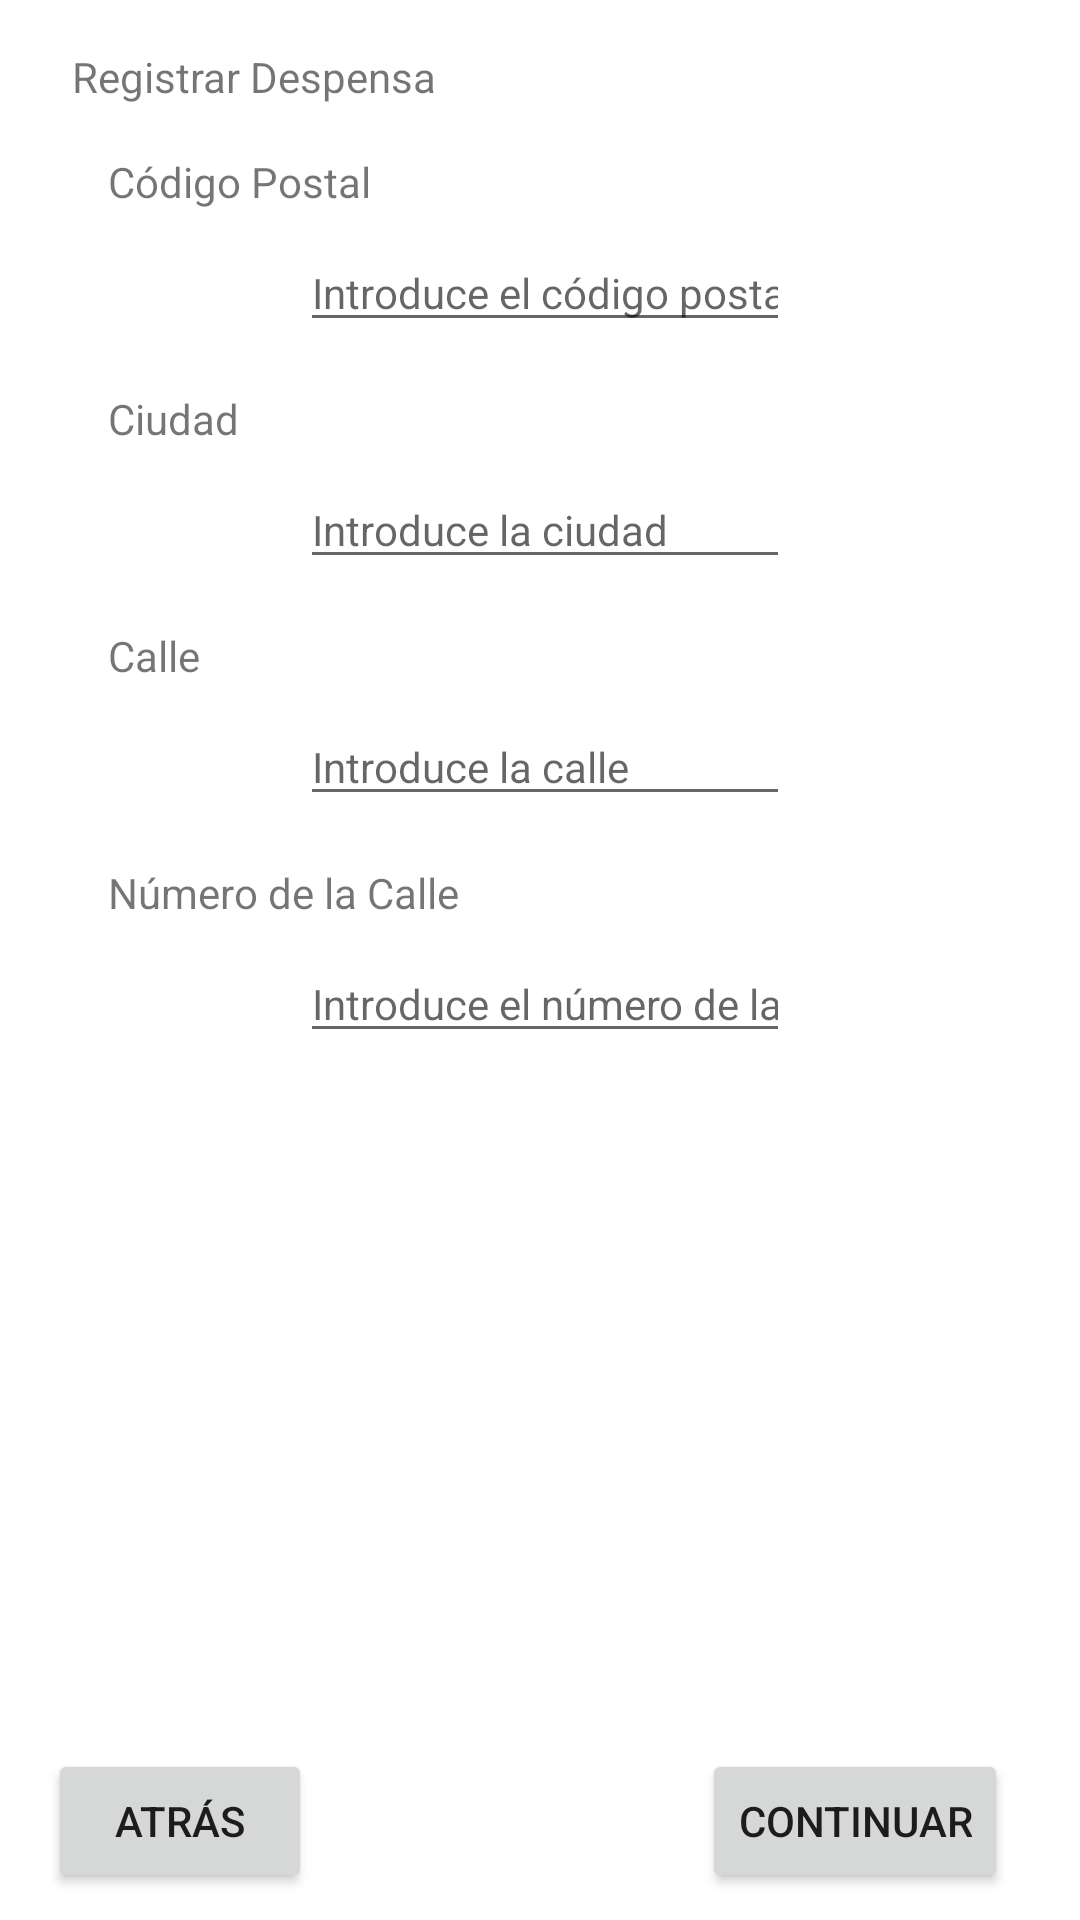

Produce the Android XML layout that renders to this screen, including the resource entries it uses.
<!-- AndroidManifest.xml: application theme Theme.Despensa365 -->
<!-- res/layout/activity_register_pantry.xml -->
<?xml version="1.0" encoding="utf-8"?>
<androidx.constraintlayout.widget.ConstraintLayout xmlns:android="http://schemas.android.com/apk/res/android"
    xmlns:app="http://schemas.android.com/apk/res-auto"
    xmlns:tools="http://schemas.android.com/tools"
    android:layout_width="match_parent"
    android:layout_height="match_parent">

    
    <TextView
        android:id="@+id/tvTitleRegisterPantry"
        android:layout_width="wrap_content"
        android:layout_height="wrap_content"
        android:layout_marginStart="24dp"
        android:layout_marginTop="16dp"
        android:text="@string/registerPantryTitle"
        app:layout_constraintStart_toStartOf="parent"
        app:layout_constraintTop_toTopOf="parent" />

    
    <TextView
        android:id="@+id/tvPostalCode"
        android:layout_width="wrap_content"
        android:layout_height="wrap_content"
        android:layout_marginStart="36dp"
        android:layout_marginTop="16dp"
        android:text="@string/postalCodeTitle"
        app:layout_constraintStart_toStartOf="parent"
        app:layout_constraintTop_toBottomOf="@+id/tvTitleRegisterPantry" />

    
    <EditText
        android:id="@+id/etPostalCode"
        android:layout_width="wrap_content"
        android:layout_height="wrap_content"
        android:layout_marginStart="100dp"
        android:layout_marginTop="8dp"
        android:ems="10"
        android:inputType="number"
        android:hint="@string/postalCodeHint"
        android:textSize="14sp"
        app:layout_constraintStart_toStartOf="parent"
        app:layout_constraintTop_toBottomOf="@+id/tvPostalCode" />

    
    <TextView
        android:id="@+id/tvCity"
        android:layout_width="wrap_content"
        android:layout_height="wrap_content"
        android:layout_marginStart="36dp"
        android:layout_marginTop="16dp"
        android:text="@string/cityTitle"
        app:layout_constraintStart_toStartOf="parent"
        app:layout_constraintTop_toBottomOf="@+id/etPostalCode" />

    
    <EditText
        android:id="@+id/etCity"
        android:layout_width="wrap_content"
        android:layout_height="wrap_content"
        android:layout_marginStart="100dp"
        android:layout_marginTop="8dp"
        android:ems="10"
        android:inputType="text"
        android:hint="@string/cityHint"
        android:textSize="14sp"
        app:layout_constraintStart_toStartOf="parent"
        app:layout_constraintTop_toBottomOf="@+id/tvCity" />

    
    <TextView
        android:id="@+id/tvStreet"
        android:layout_width="wrap_content"
        android:layout_height="wrap_content"
        android:layout_marginStart="36dp"
        android:layout_marginTop="16dp"
        android:text="@string/streetTitle"
        app:layout_constraintStart_toStartOf="parent"
        app:layout_constraintTop_toBottomOf="@+id/etCity" />

    
    <EditText
        android:id="@+id/etStreet"
        android:layout_width="wrap_content"
        android:layout_height="wrap_content"
        android:layout_marginStart="100dp"
        android:layout_marginTop="8dp"
        android:ems="10"
        android:inputType="text"
        android:hint="@string/streetHint"
        android:textSize="14sp"
        app:layout_constraintStart_toStartOf="parent"
        app:layout_constraintTop_toBottomOf="@+id/tvStreet" />

    
    <TextView
        android:id="@+id/tvStreetNumber"
        android:layout_width="wrap_content"
        android:layout_height="wrap_content"
        android:layout_marginStart="36dp"
        android:layout_marginTop="16dp"
        android:text="@string/streetNumberTitle"
        app:layout_constraintStart_toStartOf="parent"
        app:layout_constraintTop_toBottomOf="@+id/etStreet" />

    
    <EditText
        android:id="@+id/etStreetNumber"
        android:layout_width="wrap_content"
        android:layout_height="wrap_content"
        android:layout_marginStart="100dp"
        android:layout_marginTop="8dp"
        android:ems="10"
        android:inputType="number"
        android:hint="@string/streetNumberHint"
        android:textSize="14sp"
        app:layout_constraintStart_toStartOf="parent"
        app:layout_constraintTop_toBottomOf="@+id/tvStreetNumber" />

    
    <Button
        android:id="@+id/btnBackRegisterPantry"
        android:layout_width="wrap_content"
        android:layout_height="wrap_content"
        android:layout_marginStart="16dp"
        android:layout_marginTop="232dp"
        android:text="@string/back"
        app:layout_constraintStart_toStartOf="parent"
        app:layout_constraintTop_toBottomOf="@+id/etStreetNumber" />

    
    <Button
        android:id="@+id/btnNextRegisterPantry"
        android:layout_width="wrap_content"
        android:layout_height="wrap_content"
        android:layout_marginTop="232dp"
        android:layout_marginEnd="24dp"
        android:text="@string/next"
        app:layout_constraintEnd_toEndOf="parent"
        app:layout_constraintTop_toBottomOf="@+id/etStreetNumber" />

</androidx.constraintlayout.widget.ConstraintLayout>
<!-- resources referenced by this layout -->
<resources>
  <string name="back">Atrás</string>
  <string name="cityHint">Introduce la ciudad</string>
  <string name="cityTitle">Ciudad</string>
  <string name="next">Continuar</string>
  <string name="postalCodeHint">Introduce el código postal</string>
  <string name="postalCodeTitle">Código Postal</string>
  <string name="registerPantryTitle">Registrar Despensa</string>
  <string name="streetHint">Introduce la calle</string>
  <string name="streetNumberHint">Introduce el número de la calle</string>
  <string name="streetNumberTitle">Número de la Calle</string>
  <string name="streetTitle">Calle</string>
  <style name="Theme.Despensa365" parent="Theme.MaterialComponents.DayNight.DarkActionBar">
      </style>
</resources>
